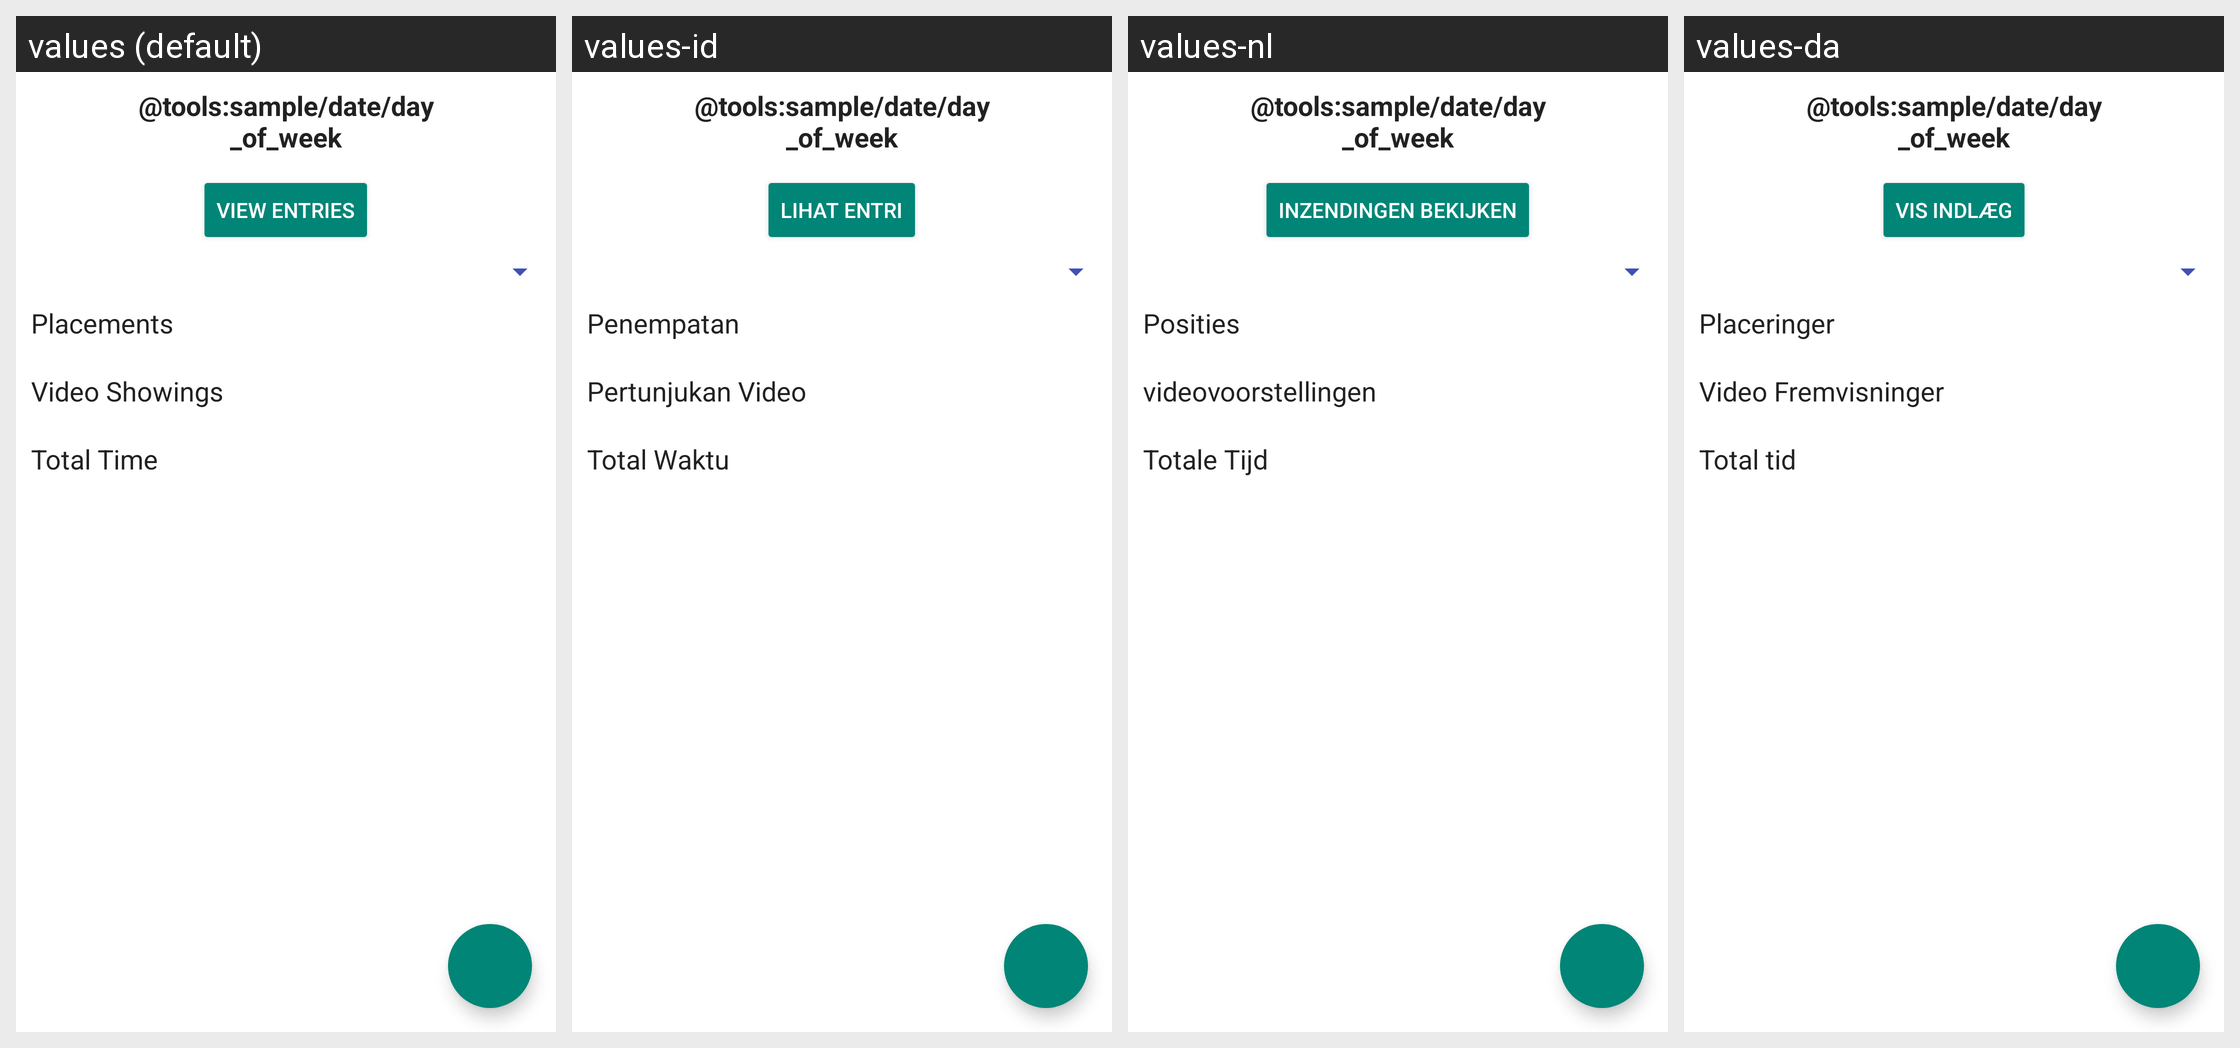

The same Android screen rendered under several of its app's locales, left to right. List the strings drawn on it with the default value and each locale's translation.
Android screen res/layout/report_fragment.xml rendered under 4 locales, left to right: values (default), values-id, values-nl, values-da. Device: Nexus 5 (rendered at 1080×1920; each locale shown at half size, 540×960, under a caption strip naming it); theme MMATheme.
Other locales in the repository, not shown: values-es, values-fr, values-hu, values-it, values-pt, values-ru.
Strings drawn on this screen, with the default value and each locale's value (text and hints the layout hard-codes, and strings that could not be matched under every locale, appear in the picture but are not listed):

placements
  values: Placements
  values-id: Penempatan
  values-nl: Posities
  values-da: Placeringer

video_showings
  values: Video Showings
  values-id: Pertunjukan Video
  values-nl: videovoorstellingen
  values-da: Video Fremvisninger

total_time
  values: Total Time
  values-id: Total Waktu
  values-nl: Totale Tijd
  values-da: Total tid

view_month_entries
  values: View Entries
  values-id: Lihat Entri
  values-nl: Inzendingen bekijken
  values-da: Vis indlæg
